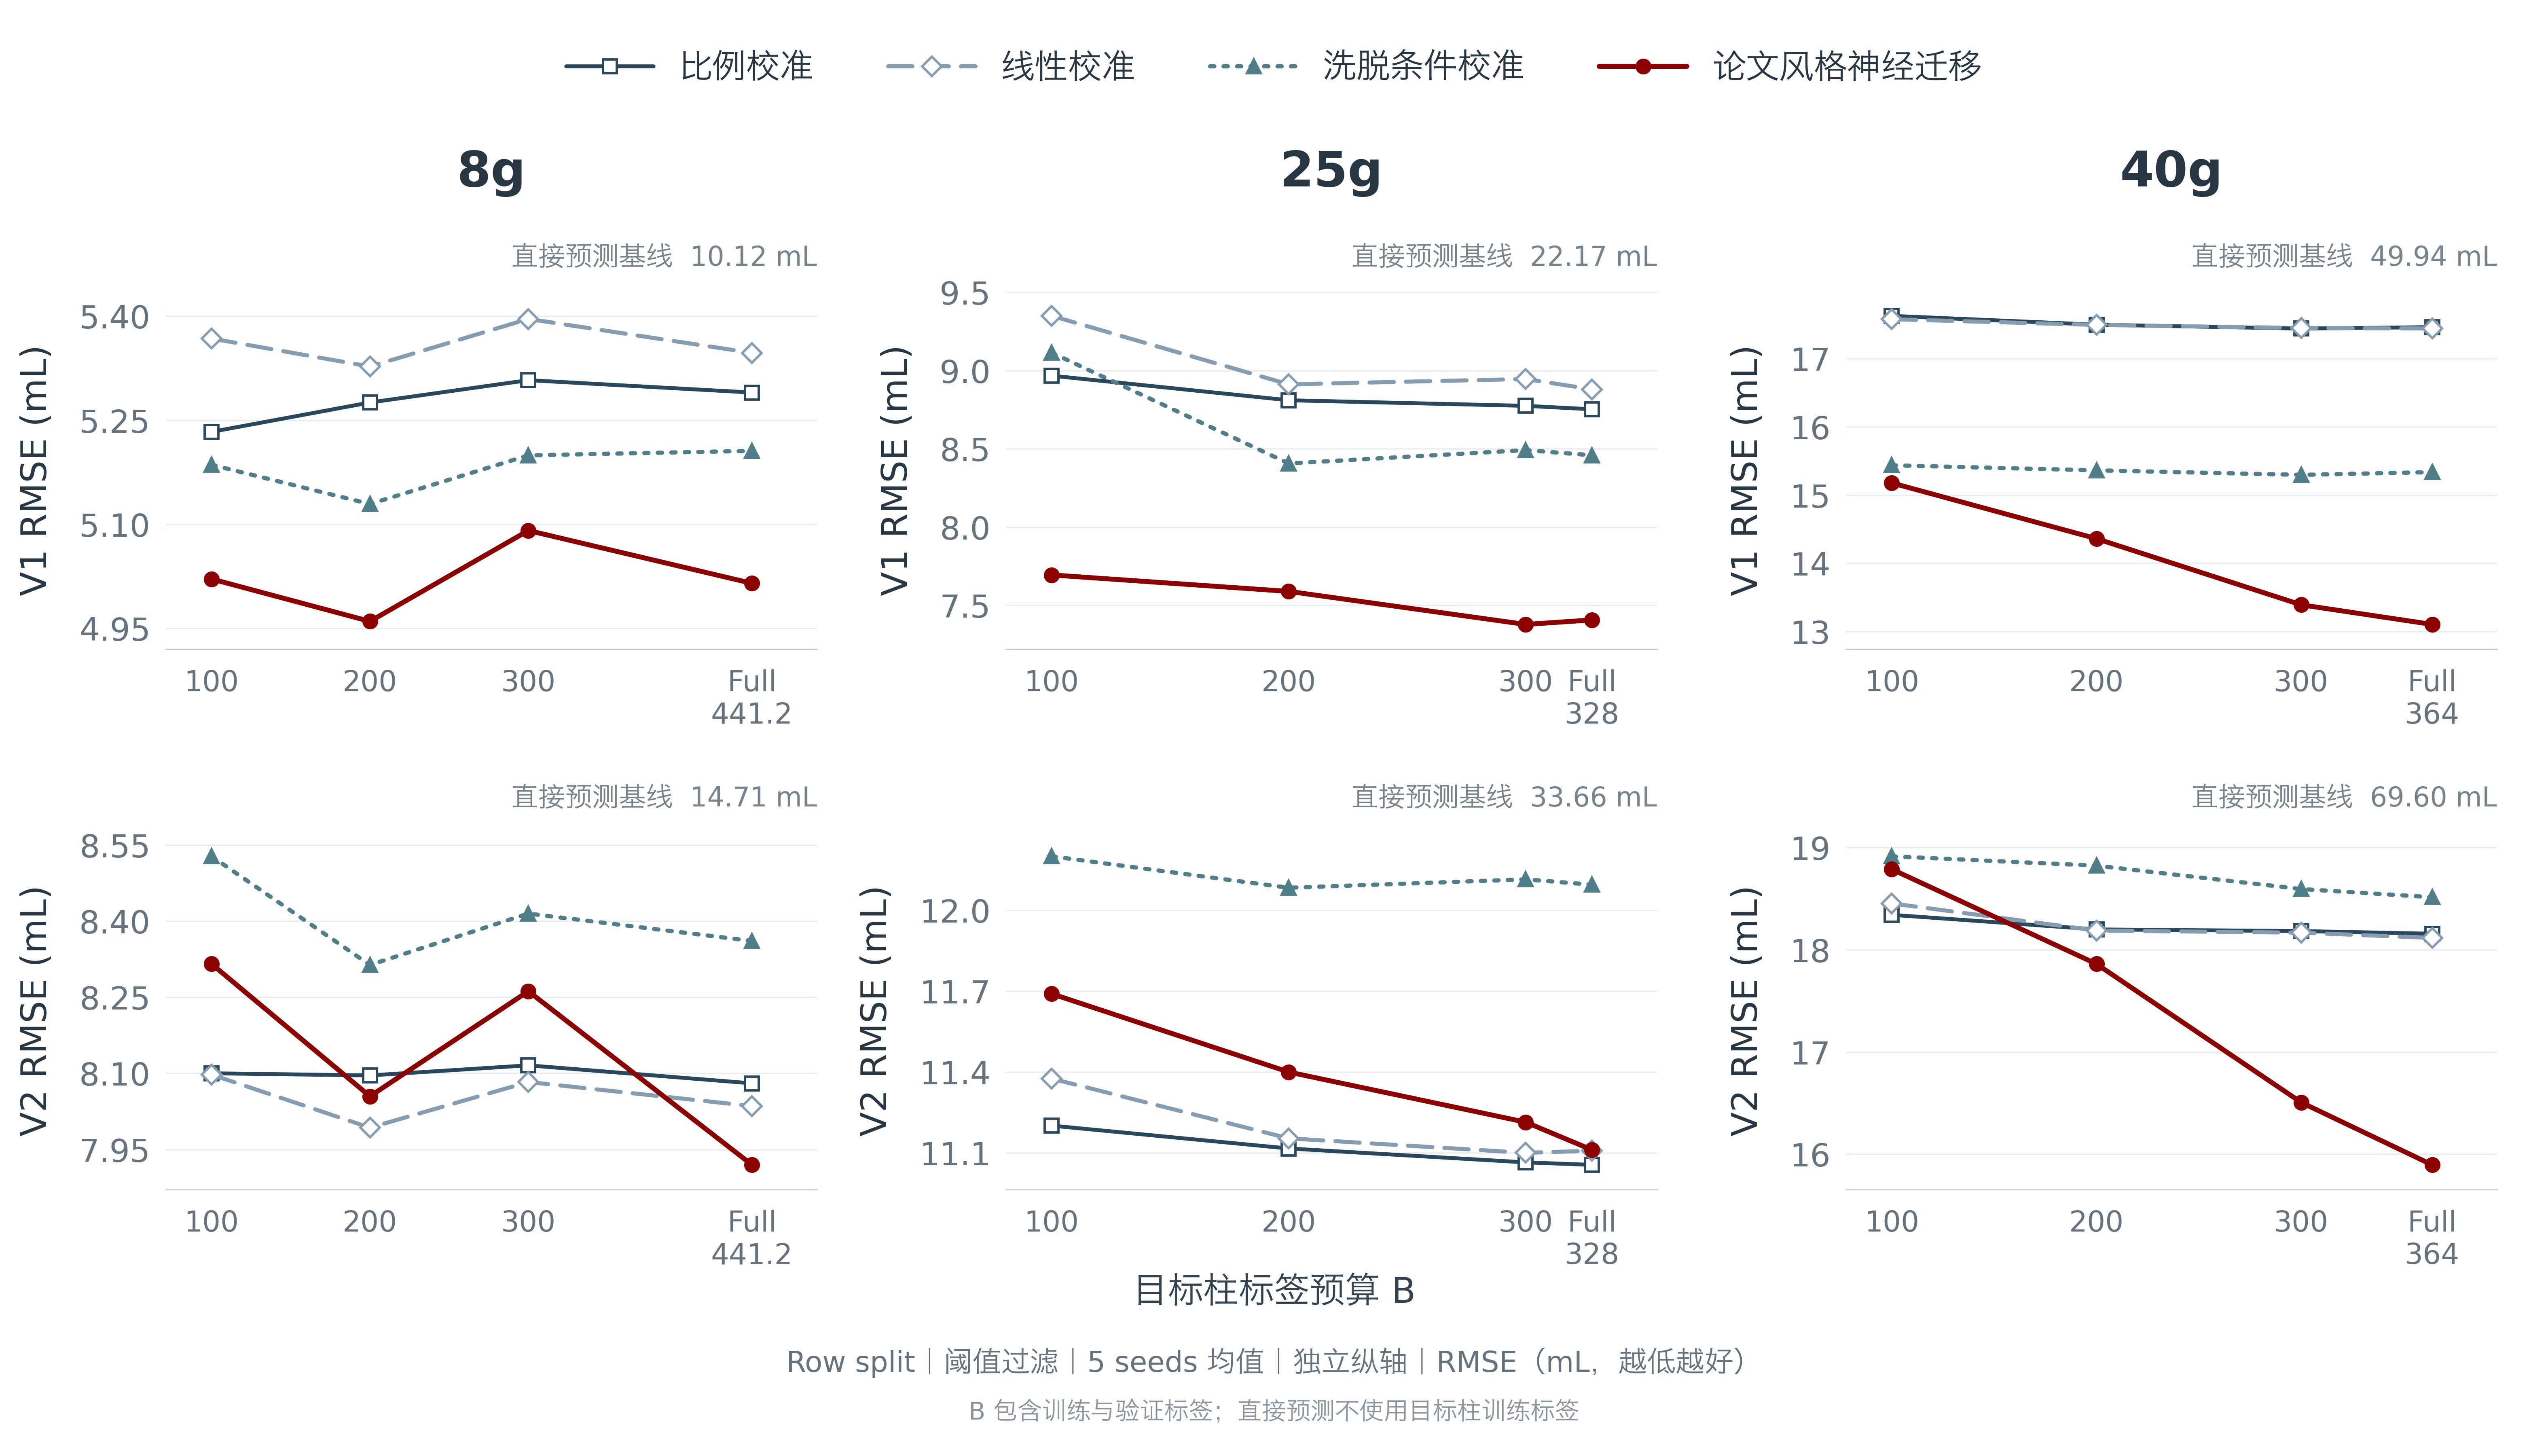

Reproduce this figure in Python.
#!/usr/bin/env python3
"""Render frozen filtered Row split B=100/200/300/FULL learning-curve means.

No fitting, checkpoints, or test labels are loaded by this plotting script.
Run from any directory with matplotlib and Pillow installed:
  python slide18_filtered_row_learning_curve.py
Optional: --font /path/to/a/CJK/font.ttf
The original reporting runtime used matplotlib==3.9.4 and pillow==11.3.0.
Training/split reproducibility: scripts/studies/run_filtered_row_learning_curve.py
and scripts/studies/run_filtered_row_learning_curve_b200.py.
"""
import argparse
import csv
import hashlib
import json
import math
from pathlib import Path
import warnings

import matplotlib
matplotlib.use("Agg")
import matplotlib.pyplot as plt
from matplotlib import font_manager
from matplotlib.ft2font import FT2Font
from matplotlib.lines import Line2D
from matplotlib.ticker import MaxNLocator
from PIL import Image

HERE = Path(__file__).resolve().parent
INPUTS = HERE.parent / "frozen_inputs/studies/transfer/filtered_row_learning_curve_b200_20261013"
COLUMNS = ("8g", "25g", "40g")
BUDGETS = ("100", "200", "300", "FULL")
METHODS = ("zero_shot", "scale_only", "affine", "conditional_EA", "paper_style_current_v2")
LABELS = ("直接预测\n（无目标训练标签）", "比例校准", "线性校准", "洗脱条件校准", "论文风格神经迁移")
STYLES = {
    "zero_shot": {"color": "#909090", "linestyle": (0, (5, 4)), "marker": None, "linewidth": 2.1},
    "scale_only": {"color": "#29485D", "linestyle": "-", "marker": "s", "linewidth": 2.3},
    "affine": {"color": "#859CB1", "linestyle": (0, (6, 3)), "marker": "D", "linewidth": 2.4},
    "conditional_EA": {"color": "#507E89", "linestyle": (0, (1, 2.2)), "marker": "^", "linewidth": 2.5},
    "paper_style_current_v2": {"color": "#8C0000", "linestyle": "-", "marker": "o", "linewidth": 2.9},
}
FOOTER = "Row split｜阈值过滤｜5 seeds 均值｜独立纵轴｜RMSE（mL，越低越好）"
NOTE = "B 包含训练与验证标签；直接预测不使用目标柱训练标签"
XLABEL = "目标柱标签预算 B"


def sha(path):
    return hashlib.sha256(path.read_bytes()).hexdigest()


def load_rows():
    audit = json.loads((INPUTS / "completion_audit.json").read_text())
    protocol = json.loads((INPUTS / "protocol.json").read_text())
    freeze = json.loads((INPUTS / "all_predictions_frozen.json").read_text())
    assert sha(INPUTS / "summary.csv") == audit["summary_sha256"]
    assert sha(INPUTS / "protocol.json") == audit["protocol_sha256"] == freeze["protocol_sha256"]
    assert sha(INPUTS / "all_predictions_frozen.json") == audit["global_freeze_sha256"]
    assert protocol["columns"] == list(COLUMNS) and protocol["methods"] == list(METHODS)
    assert protocol["protocols"] == ["row"] and protocol["budgets"] == [200]
    assert protocol["plotted_budgets"] == list(BUDGETS)
    assert len(set(protocol["outer_seeds"])) == 5 and not protocol["test_labels_used_for_fit_or_selection"]
    assert all(audit[name] for name in ("same_tests_all_budgets", "same_validation_all_budgets",
                                       "nested_train_prefixes", "zero_shot_identical_all_budgets",
                                       "full_results_reused_unchanged", "previous_results_reused_unchanged",
                                       "test_evaluation_after_global_freeze"))
    assert protocol["thresholds_ml"] == {"8g": {"V1": 60., "V2": 120.}, "25g": {"V1": 60., "V2": 120.},
                                          "40g": {"V1": 150., "V2": 200.}}
    with (INPUTS / "summary.csv").open(newline="") as handle:
        raw = list(csv.DictReader(handle))
    rows = {}
    for row in raw:
        key = (row["column"], row["budget"], row["method"])
        assert key not in rows and row["protocol"] == "row" and int(row["n_seeds"]) == 5
        for field in ("actual_budget_mean", "V1_rmse_mean", "V2_rmse_mean"):
            row[field] = float(row[field])
            assert math.isfinite(row[field]) and row[field] >= 0
        rows[key] = row
    assert set(rows) == {(c, b, m) for c in COLUMNS for b in BUDGETS for m in METHODS}
    for column in COLUMNS:
        for budget in BUDGETS:
            assert len({rows[(column, budget, method)]["actual_budget_mean"] for method in METHODS}) == 1
            if budget != "FULL":
                assert rows[(column, budget, METHODS[0])]["actual_budget_mean"] == float(budget)
        assert rows[(column, "FULL", METHODS[0])]["actual_budget_mean"] > 300
    return rows, audit


def choose_font(explicit):
    required = set("".join(LABELS) + FOOTER + NOTE + XLABEL + "直接预测基线") - {"\n"}
    paths = ([Path(explicit)] if explicit else []) + [Path("/System/Library/Fonts/Hiragino Sans GB.ttc"),
             Path("/System/Library/Fonts/PingFang.ttc"),
             Path("/System/Library/Fonts/STHeiti Light.ttc"), Path("/Library/Fonts/Arial Unicode.ttf")]
    paths += [Path(f.fname) for f in font_manager.fontManager.ttflist
              if any(s in f.name for s in ("Noto Sans CJK", "Source Han Sans", "Microsoft YaHei"))]
    for path in paths:
        if path.exists() and all(ord(c) in FT2Font(str(path)).get_charmap() for c in required):
            font_manager.fontManager.addfont(str(path))
            return font_manager.FontProperties(fname=str(path)).get_name()
    raise RuntimeError("No complete CJK font found; supply --font.")


def detail_bounds(values):
    """Use a uniform 8% margin; clearly labeled local linear zoom, no jitter."""
    low, high = min(values), max(values)
    margin = max((high - low) * .08, .04)
    return max(0, low - margin), high + margin


def verify_layout(fig, axes, curves, rows, baseline_texts):
    fig.canvas.draw()
    renderer = fig.canvas.get_renderer()
    visible_text = list(fig.texts) + list(fig.legends[0].get_texts()) + list(baseline_texts.values())
    assert len(fig.axes) == 6 and len(curves) == 24
    for row_index, target in enumerate(("V1", "V2")):
        for column_index, column in enumerate(COLUMNS):
            ax = axes[row_index, column_index]
            assert ax.get_yscale() == ax.get_xscale() == "linear"
            for method in METHODS[1:]:
                line = curves[(target, column, method)]
                xs = [rows[(column, budget, method)]["actual_budget_mean"] for budget in BUDGETS]
                ys = [rows[(column, budget, method)][f"{target}_rmse_mean"] for budget in BUDGETS]
                assert list(line.get_xdata()) == xs and list(line.get_ydata()) == ys
                assert max(ys) < ax.get_ylim()[1] and min(ys) > ax.get_ylim()[0]
                assert xs[0:3] == [100, 200, 300] and xs[3] > 300
            baseline_values = [rows[(column, b, "zero_shot")][f"{target}_rmse_mean"] for b in BUDGETS]
            assert max(baseline_values) - min(baseline_values) < 1e-12
            label = baseline_texts[(target, column)]
            assert label.get_text() == f"直接预测基线  {baseline_values[-1]:.2f} mL"
            assert label.get_window_extent(renderer).y0 > ax.bbox.y1
            assert len(ax.lines) == 4
            tick_boxes = [t.get_window_extent(renderer) for t in ax.get_xticklabels()]
            assert not any(a.overlaps(b) for i, a in enumerate(tick_boxes) for b in tick_boxes[i + 1:]), column
            visible_text += ax.get_xticklabels() + ax.get_yticklabels() + [ax.yaxis.label]
    for artist in visible_text:
        if not artist.get_text():
            continue
        assert "局部放大" not in artist.get_text()
        box = artist.get_window_extent(renderer)
        assert box.x0 >= fig.bbox.x0 and box.y0 >= fig.bbox.y0, artist.get_text()
        assert box.x1 <= fig.bbox.x1 and box.y1 <= fig.bbox.y1, artist.get_text()


def main():
    parser = argparse.ArgumentParser(description=__doc__)
    parser.add_argument("--font")
    args = parser.parse_args()
    rows, audit = load_rows()
    cjk_font = choose_font(args.font)
    plt.rcParams.update({
        "font.family": ["DejaVu Sans", cjk_font], "font.size": 18,
        "axes.unicode_minus": False, "svg.fonttype": "path",
        "figure.facecolor": "white", "axes.facecolor": "white", "savefig.facecolor": "white",
        "axes.linewidth": .75, "text.color": "#273640", "axes.labelcolor": "#273640",
        "lines.solid_capstyle": "round", "lines.dash_capstyle": "round",
        "lines.solid_joinstyle": "round", "text.antialiased": True,
    })
    warnings.filterwarnings("error", message="Glyph .* missing from font")
    fig, axes = plt.subplots(2, 3, figsize=(21, 12), dpi=150)
    fig.subplots_adjust(left=.065, right=.98, bottom=.183, top=.80, wspace=.29, hspace=.51)
    handles = []
    for method, label in zip(METHODS[1:], LABELS[1:]):
        style = dict(STYLES[method])
        color = style["color"]
        handles.append(Line2D([0], [0], **style, markersize=8,
                             markerfacecolor="white" if method in ("scale_only", "affine") else color,
                             markeredgecolor=color, markeredgewidth=1.4, label=label))
    fig.legend(handles=handles, loc="upper center", bbox_to_anchor=(.5, .985), ncol=4,
               frameon=False, fontsize=20, columnspacing=2.2, handlelength=2.6, handletextpad=.75)
    curves, baseline_texts = {}, {}
    for row_index, target in enumerate(("V1", "V2")):
        for column_index, column in enumerate(COLUMNS):
            ax = axes[row_index, column_index]
            if row_index == 0:
                box = ax.get_position()
                fig.text((box.x0 + box.x1) / 2, .881, column,
                         ha="center", va="center", fontsize=29, fontweight="semibold", color="#273640")
            actual_full = rows[(column, "FULL", "zero_shot")]["actual_budget_mean"]
            x = [100., 200., 300., actual_full]
            span = actual_full - 100
            all_values = [rows[(column, b, m)][f"{target}_rmse_mean"] for b in BUDGETS for m in METHODS[1:]]
            lower, upper = detail_bounds(all_values)
            ax.set_ylim(lower, upper)
            ax.yaxis.set_major_locator(MaxNLocator(nbins=4, min_n_ticks=4))
            ax.set_xlim(100 - span * .085, actual_full + span * .12)
            ax.set_xticks(x, ["100", "200", "300", f"Full\n{actual_full:g}"], fontsize=17)
            ax.tick_params(axis="x", length=0, pad=12, colors="#66737D")
            ax.tick_params(axis="y", length=0, pad=9, labelsize=19, colors="#66737D")
            ax.set_ylabel(f"{target} RMSE (mL)", fontsize=21, labelpad=15)
            ax.set_axisbelow(True)
            ax.grid(axis="y", color="#E8EDF0", linewidth=.85)
            for spine in ("top", "right", "left"):
                ax.spines[spine].set_visible(False)
            ax.spines["bottom"].set_color("#C7D0D6")
            baseline = rows[(column, "FULL", "zero_shot")][f"{target}_rmse_mean"]
            baseline_texts[(target, column)] = ax.text(
                1, 1.055, f"直接预测基线  {baseline:.2f} mL", transform=ax.transAxes,
                ha="right", va="bottom", fontsize=16, color="#77838B")
            for method in METHODS[1:]:
                values = [rows[(column, b, method)][f"{target}_rmse_mean"] for b in BUDGETS]
                style = dict(STYLES[method])
                color = style["color"]
                line, = ax.plot(x, values, **style, markersize=8,
                                markerfacecolor="white" if method in ("scale_only", "affine") else color,
                                markeredgecolor=color, markeredgewidth=1.4,
                                zorder=5 if method == "paper_style_current_v2" else 3)
                curves[(target, column, method)] = line
    fig.text(.5, .112, XLABEL, ha="center", va="center", fontsize=21, color="#33434F")
    fig.text(.5, .064, FOOTER, ha="center", va="center", fontsize=17, color="#66737D")
    fig.text(.5, .030, NOTE, ha="center", va="center", fontsize=14.5, color="#8A959D")
    verify_layout(fig, axes, curves, rows, baseline_texts)
    stem = HERE / "slide18_filtered_row_learning_curve"
    description = ("Filtered Row split learning curves, V1/V2 test RMSE means over five fixed seeds. "
                   "B=100/200/300 counts train+validation labels; FULL x is mean actual eligible label count. "
                   "Identical validation/test IDs and nested train prefixes. "
                   "8g/25g thresholds V1<=60,V2<=120; 40g V1<=150,V2<=200 mL. "
                   "Zero-shot is an identical zero-target-training-label baseline at all contexts, shown "
                   "as an annotation outside each panel; no baseline line is drawn. "
                   "The four label-using methods use independent linear RMSE axes with visible numeric ticks and "
                   "a uniform 8% margin (minimum .04 mL). No RMSE point labels, value tables, data jitter "
                   "or offsets. Distinct colors, line styles and marker shapes make curves easier to read. "
                   "Paper-style neural transfer is project implementation, not original-paper results. "
                   "All new predictions froze before evaluation; previous results reused unchanged. "
                   "Historically examined tests: descriptive learning curve.")
    fig.savefig(stem.with_suffix(".png"), dpi=300,
                metadata={"Description": description, "Source CSV SHA256": audit["summary_sha256"]})
    fig.savefig(stem.with_suffix(".svg"), metadata={"Title": "Filtered Row split learning curves: B100/B200/B300/FULL",
                                                   "Description": description, "Date": "2026-10-13"})
    plt.close(fig)
    with Image.open(stem.with_suffix(".png")) as png:
        assert png.size == (6300, 3600) and min(png.info["dpi"]) >= 299.9
    print("Verified: 96 curve points plus six constant baseline labels read from frozen CSV; six panels; "
          "actual numeric budget x; no baseline plots or strategy point labels; "
          "complete Chinese glyphs and no text clipping/overlap; PNG 6300×3600 at 300 dpi; embedded SVG fonts.")


if __name__ == "__main__":
    main()
